Run: headless pygame with SDL's dummy video driver; simulated clock (each Clock.tick advances the game by its frame time, no real sleeping); random seed 0; keys injected as events and as key.get_pressed() state; no mouse input.
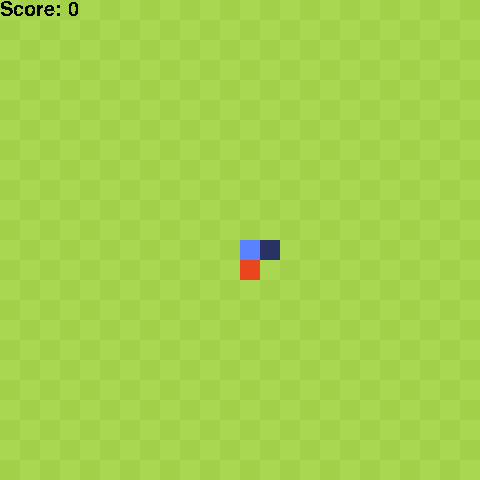
Frame 1 of 4 · flips 1–60 · no input
Frame 2 of 4 · flips 61–180 · tapped SPACE, RETURN · held RIGHT (→), D · screen unchanged from frame 1, image omitted
Frame 3 of 4 · flips 181–300 · held DOWN (↓), S · screen unchanged from frame 2, image omitted
Frame 4 of 4 · flips 301–420 · held LEFT (←), A, UP (↑), W · screen unchanged from frame 3, image omitted

The pygame program that drew these frames:

import random
import pygame
import sys

# global variables
WIDTH = 24
HEIGHT = 24
SIZE = 20
SCREEN_WIDTH = WIDTH * SIZE
SCREEN_HEIGHT = HEIGHT * SIZE

DIR = {"u": (0, -1), "d": (0, 1), "l": (-1, 0), "r": (1, 0)}  # north is -y


class Snake(object):
    l = 1
    body = [(WIDTH // 2 + 1, HEIGHT // 2), (WIDTH // 2, HEIGHT // 2)]
    direction = "r"
    dead = False

    # implements feature 9
    moving = False

    def __init__(self):
        pass

    def get_color(self, i):
        hc = (40, 50, 100)
        tc = (90, 130, 255)
        return tuple(map(lambda x, y: (x * (self.l - i) + y * i) / self.l, hc, tc))

    def get_head(self):
        return self.body[0]

    def turn(self, dir):
        # TODO: See section 3, "Turning the snake".
        # prevent 180 degree turns, as in normal snake
        if DIR[dir] != tuple([-x for x in DIR[self.direction]]):
            self.direction = dir

    def collision(self, x, y):
        # TODO: See section 2, "Collisions", and section 4, "Self Collisions"
        if (0 <= x < 24) and (0 <= y < 24):
            sBody = self.body[1:]
            head = self.body[0]
            # filter all positions equal to head; if any, self collision
            if len(list(filter(lambda pos: pos == head, sBody))) != 0:
                return True
            return False
        return True

    def coyote_time(self):
        # TODO: See section 13, "coyote time".
        pass

    def move(self, grow=False):
        if not (self.moving):
            return
        # TODO: See section 1, "Move the snake!". You will be revisiting this section a few times.
        if not (grow):
            self.body.pop()
        else:
            self.l += 1
        self.body.insert(0, tuple(map(sum, zip(self.body[0], DIR[self.direction]))))

        if self.collision(*self.body[0]):
            self.kill()

    def kill(self):
        # TODO: See section 11, "Try again!"
        self.dead = True

    def draw(self, surface):
        for i in range(len(self.body)):
            p = self.body[i]
            pos = (p[0] * SIZE, p[1] * SIZE)
            r = pygame.Rect(pos, (SIZE, SIZE))
            pygame.draw.rect(surface, self.get_color(i), r)

    def handle_keypress(self, k):
        if k == pygame.K_UP:
            self.turn("u")
        if k == pygame.K_DOWN:
            self.turn("d")
        if k == pygame.K_LEFT:
            self.turn("l")
        if k == pygame.K_RIGHT:
            self.turn("r")
        self.moving = True

    def check_events(self):
        for event in pygame.event.get():
            if event.type == pygame.QUIT:
                pygame.quit()
                sys.exit()
            if event.type != pygame.KEYDOWN:
                continue
            self.handle_keypress(event.key)

    # Implements feature 11, "Try again!"
    def reset(self):
        self.moving = False
        self.l = 1
        self.body = [(WIDTH // 2 + 1, HEIGHT // 2), (WIDTH // 2, HEIGHT // 2)]
        self.direction = "r"
        self.dead = False

    def wait_for_key(self):
        # TODO: see section 10, "wait for user input".
        pass


# returns an integer between 0 and n, inclusive.
def rand_int(n):
    return random.randint(0, n)


class Apple(object):
    position = (10, 10)
    color = (233, 70, 29)

    def __init__(self):
        self.place([])

    def place(self, snake):
        self.position = (rand_int(23), rand_int(23))
        if self.position in snake:
            self.position = (rand_int(23), rand_int(23))

    def draw(self, surface):
        pos = (self.position[0] * SIZE, self.position[1] * SIZE)
        r = pygame.Rect(pos, (SIZE, SIZE))
        pygame.draw.rect(surface, self.color, r)


def draw_grid(surface):
    for y in range(0, HEIGHT):
        for x in range(0, WIDTH):
            r = pygame.Rect((x * SIZE, y * SIZE), (SIZE, SIZE))
            color = (169, 215, 81) if (x + y) % 2 == 0 else (162, 208, 73)
            pygame.draw.rect(surface, color, r)


def main():
    pygame.init()

    clock = pygame.time.Clock()
    screen = pygame.display.set_mode((SCREEN_WIDTH, SCREEN_HEIGHT), 0, 32)

    surface = pygame.Surface(screen.get_size())
    surface = surface.convert()
    draw_grid(surface)

    snake = Snake()
    apple = Apple()

    score = 0
    grow = False

    font = pygame.font.SysFont("arialttf", 30)
    while True:
        # Implements Feature 10, "incremental difficulty".
        diffScale = (score + 49) ** 0.5 - 6
        clock.tick(8 * diffScale)

        snake.check_events()
        draw_grid(surface)
        snake.move(grow)
        grow = False

        apple.draw(surface)
        snake.draw(surface)
        # TODO: see section 5, "Eating the Apple".
        if snake.body[0] == apple.position:
            score += 1
            print("snake @ apple!")
            apple.place(snake.body)
            grow = True

        screen.blit(surface, (0, 0))
        # TODO: see section 8, "Display the Score"
        textSurface = font.render("Score: %d" % score, False, (0, 0, 0))
        screen.blit(textSurface, (0, 0))

        pygame.display.update()
        if snake.dead:
            print("You died. Score: %d" % score)
            snake.reset()
            score = 0
            # pygame.quit()
            # sys.exit(0)


if __name__ == "__main__":
    main()
